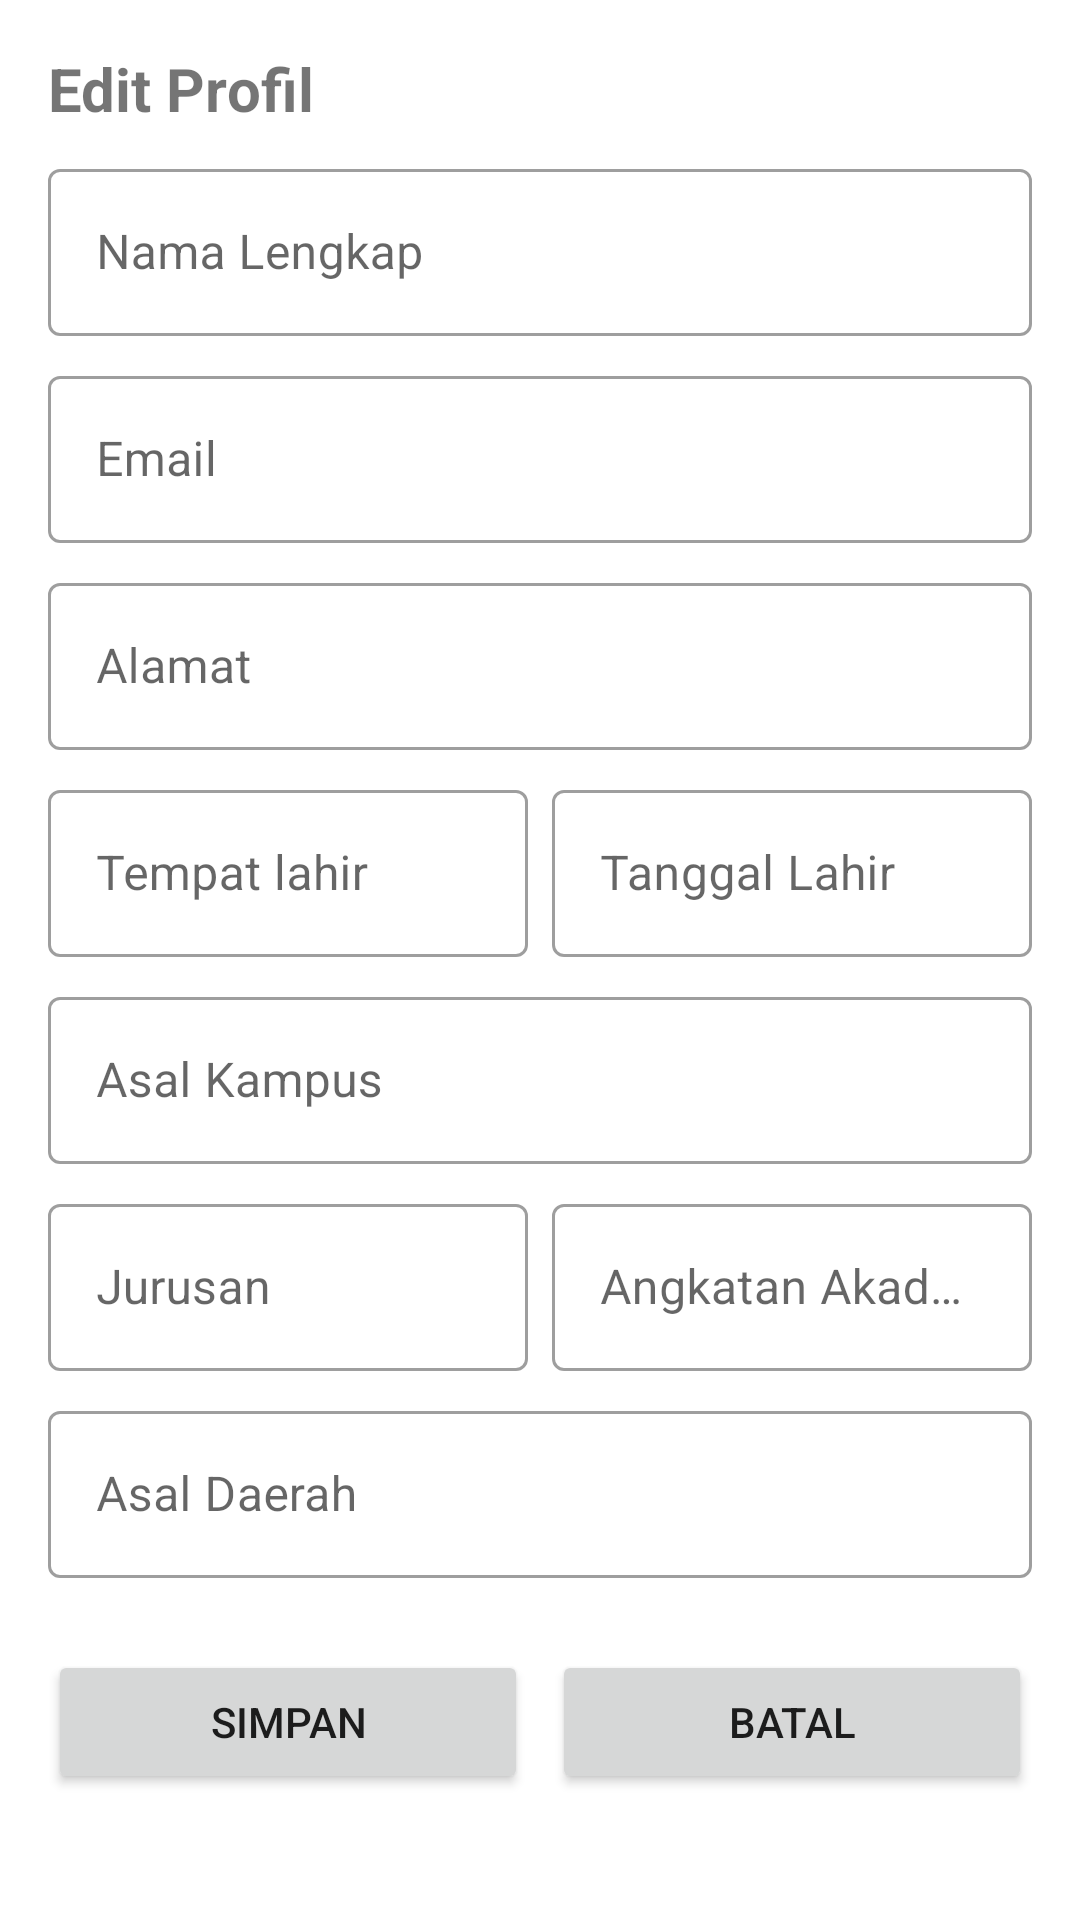

Here is an Android app screen rendered from its layout file. Give the layout XML and the strings, colors and styles it references.
<!-- AndroidManifest.xml: application theme Theme.KepmmiApp -->
<!-- res/layout/fragment_edit_profile.xml -->
<?xml version="1.0" encoding="utf-8"?>
<androidx.core.widget.NestedScrollView xmlns:android="http://schemas.android.com/apk/res/android"
    xmlns:app="http://schemas.android.com/apk/res-auto"
    xmlns:tools="http://schemas.android.com/tools"
    android:layout_width="match_parent"
    android:layout_height="match_parent"
    android:fillViewport="true">

    <androidx.constraintlayout.widget.ConstraintLayout
        android:layout_width="match_parent"
        android:layout_height="match_parent"
        android:padding="@dimen/dp_16"
        tools:context=".ui.profile.edit.EditProfileFragment">


        <TextView
            android:id="@+id/titleTv"
            android:layout_width="wrap_content"
            android:layout_height="wrap_content"
            android:text="@string/edit_profil"
            android:textSize="@dimen/sp_20"
            android:textStyle="bold"
            app:layout_constraintStart_toStartOf="parent"
            app:layout_constraintTop_toTopOf="parent" />

        <com.google.android.material.textfield.TextInputLayout
            android:id="@+id/namaLengkapTil"
            style="@style/Widget.MaterialComponents.TextInputLayout.OutlinedBox"
            android:layout_width="match_parent"
            android:layout_height="wrap_content"
            android:layout_marginTop="@dimen/dp_8"
            android:hint="@string/fullname"
            app:layout_constraintEnd_toEndOf="parent"
            app:layout_constraintStart_toStartOf="parent"
            app:layout_constraintTop_toBottomOf="@+id/titleTv">

            <com.google.android.material.textfield.TextInputEditText
                android:id="@+id/namaLengkapEt"
                android:layout_width="match_parent"
                android:layout_height="wrap_content"
                android:inputType="textPersonName" />

        </com.google.android.material.textfield.TextInputLayout>

        <com.google.android.material.textfield.TextInputLayout
            android:id="@+id/emailTil"
            style="@style/Widget.MaterialComponents.TextInputLayout.OutlinedBox"
            android:layout_width="match_parent"
            android:layout_height="wrap_content"
            android:layout_marginTop="@dimen/dp_8"
            android:hint="@string/email"
            app:layout_constraintEnd_toEndOf="parent"
            app:layout_constraintStart_toStartOf="parent"
            app:layout_constraintTop_toBottomOf="@+id/namaLengkapTil">

            <com.google.android.material.textfield.TextInputEditText
                android:id="@+id/emailEt"
                android:layout_width="match_parent"
                android:layout_height="wrap_content"
                android:inputType="textEmailAddress" />

        </com.google.android.material.textfield.TextInputLayout>

        <com.google.android.material.textfield.TextInputLayout
            android:id="@+id/alamatTil"
            style="@style/Widget.MaterialComponents.TextInputLayout.OutlinedBox"
            android:layout_width="match_parent"
            android:layout_height="wrap_content"
            android:layout_marginTop="@dimen/dp_8"
            android:hint="@string/alamat"
            app:layout_constraintEnd_toEndOf="parent"
            app:layout_constraintStart_toStartOf="parent"
            app:layout_constraintTop_toBottomOf="@+id/emailTil">

            <com.google.android.material.textfield.TextInputEditText
                android:id="@+id/alamatEt"
                android:layout_width="match_parent"
                android:layout_height="wrap_content"
                android:inputType="textMultiLine"
                android:maxLines="3" />

        </com.google.android.material.textfield.TextInputLayout>

        <com.google.android.material.textfield.TextInputLayout
            android:id="@+id/tempatLahirTil"
            style="@style/Widget.MaterialComponents.TextInputLayout.OutlinedBox"
            android:layout_width="@dimen/dp_0"
            android:layout_height="wrap_content"
            android:layout_marginTop="@dimen/dp_8"
            android:layout_marginEnd="@dimen/dp_4"
            android:hint="@string/tempat_lahir"
            app:layout_constraintEnd_toStartOf="@+id/tanggalLahirTil"
            app:layout_constraintStart_toStartOf="parent"
            app:layout_constraintTop_toBottomOf="@+id/alamatTil">

            <com.google.android.material.textfield.TextInputEditText
                android:id="@+id/tempatLahirEt"
                android:layout_width="match_parent"
                android:layout_height="wrap_content"
                android:inputType="text" />

        </com.google.android.material.textfield.TextInputLayout>

        <com.google.android.material.textfield.TextInputLayout
            android:id="@+id/tanggalLahirTil"
            style="@style/Widget.MaterialComponents.TextInputLayout.OutlinedBox"
            android:layout_width="@dimen/dp_0"
            android:layout_height="wrap_content"
            android:layout_marginStart="@dimen/dp_4"
            android:layout_marginTop="@dimen/dp_8"
            android:hint="@string/tanggal_lahir"
            app:layout_constraintEnd_toEndOf="parent"
            app:layout_constraintStart_toEndOf="@+id/tempatLahirTil"
            app:layout_constraintTop_toBottomOf="@+id/alamatTil">

            <com.google.android.material.textfield.TextInputEditText
                android:id="@+id/tanggalLahirEt"
                android:layout_width="match_parent"
                android:layout_height="wrap_content"
                android:focusable="false"
                android:inputType="date" />

        </com.google.android.material.textfield.TextInputLayout>

        <com.google.android.material.textfield.TextInputLayout
            android:id="@+id/asalKampusTil"
            style="@style/Widget.MaterialComponents.TextInputLayout.OutlinedBox"
            android:layout_width="match_parent"
            android:layout_height="wrap_content"
            android:layout_marginTop="@dimen/dp_8"
            android:hint="@string/asal_kampus"
            app:layout_constraintEnd_toEndOf="parent"
            app:layout_constraintStart_toStartOf="parent"
            app:layout_constraintTop_toBottomOf="@+id/tempatLahirTil">

            <com.google.android.material.textfield.TextInputEditText
                android:id="@+id/asalKampusEt"
                android:layout_width="match_parent"
                android:layout_height="wrap_content"
                android:inputType="text" />

        </com.google.android.material.textfield.TextInputLayout>

        <com.google.android.material.textfield.TextInputLayout
            android:id="@+id/jurusanTil"
            style="@style/Widget.MaterialComponents.TextInputLayout.OutlinedBox"
            android:layout_width="@dimen/dp_0"
            android:layout_height="wrap_content"
            android:layout_marginTop="@dimen/dp_8"
            android:layout_marginEnd="@dimen/dp_4"
            android:hint="@string/jurusan"
            app:layout_constraintEnd_toStartOf="@+id/angkatanAkademikTil"
            app:layout_constraintStart_toStartOf="parent"
            app:layout_constraintTop_toBottomOf="@+id/asalKampusTil">

            <com.google.android.material.textfield.TextInputEditText
                android:id="@+id/jurusanEt"
                android:layout_width="match_parent"
                android:layout_height="wrap_content"
                android:inputType="text" />

        </com.google.android.material.textfield.TextInputLayout>

        <com.google.android.material.textfield.TextInputLayout
            android:id="@+id/angkatanAkademikTil"
            style="@style/Widget.MaterialComponents.TextInputLayout.OutlinedBox"
            android:layout_width="@dimen/dp_0"
            android:layout_height="wrap_content"
            android:layout_marginStart="@dimen/dp_4"
            android:layout_marginTop="@dimen/dp_8"
            android:hint="@string/angkatan_akademik"
            app:layout_constraintEnd_toEndOf="parent"
            app:layout_constraintStart_toEndOf="@+id/jurusanTil"
            app:layout_constraintTop_toBottomOf="@+id/asalKampusTil">

            <com.google.android.material.textfield.TextInputEditText
                android:id="@+id/angkatanAkademikEt"
                android:layout_width="match_parent"
                android:layout_height="wrap_content"
                android:inputType="text" />

        </com.google.android.material.textfield.TextInputLayout>

        <com.google.android.material.textfield.TextInputLayout
            android:id="@+id/asalDaerahTil"
            style="@style/Widget.MaterialComponents.TextInputLayout.OutlinedBox"
            android:layout_width="match_parent"
            android:layout_height="wrap_content"
            android:layout_marginTop="@dimen/dp_8"
            android:hint="@string/asal_daerah"
            app:layout_constraintEnd_toEndOf="parent"
            app:layout_constraintStart_toStartOf="parent"
            app:layout_constraintTop_toBottomOf="@+id/jurusanTil">

            <com.google.android.material.textfield.TextInputEditText
                android:id="@+id/asalDaerahEt"
                android:layout_width="match_parent"
                android:layout_height="wrap_content"
                android:inputType="text" />

        </com.google.android.material.textfield.TextInputLayout>

        <Button
            android:id="@+id/saveBtn"
            android:layout_width="@dimen/dp_0"
            android:layout_height="wrap_content"
            android:layout_marginTop="@dimen/dp_24"
            android:layout_marginEnd="@dimen/dp_4"
            android:text="@string/save"
            app:layout_constraintEnd_toStartOf="@+id/cancelBtn"
            app:layout_constraintStart_toStartOf="parent"
            app:layout_constraintTop_toBottomOf="@+id/asalDaerahTil" />

        <Button
            android:id="@+id/cancelBtn"
            android:layout_width="@dimen/dp_0"
            android:layout_height="wrap_content"
            android:layout_marginStart="@dimen/dp_4"
            android:layout_marginTop="@dimen/dp_24"
            android:text="@string/cancel"
            app:layout_constraintEnd_toEndOf="parent"
            app:layout_constraintStart_toEndOf="@+id/saveBtn"
            app:layout_constraintTop_toBottomOf="@+id/asalDaerahTil" />

        <com.google.android.material.progressindicator.CircularProgressIndicator
            android:id="@+id/progressbar"
            android:layout_width="wrap_content"
            android:layout_height="wrap_content"
            android:indeterminate="true"
            android:visibility="gone"
            app:layout_constraintBottom_toBottomOf="parent"
            app:layout_constraintEnd_toEndOf="parent"
            app:layout_constraintStart_toStartOf="parent"
            app:layout_constraintTop_toTopOf="parent"
            tools:visibility="visible" />


    </androidx.constraintlayout.widget.ConstraintLayout>

</androidx.core.widget.NestedScrollView>
<!-- resources referenced by this layout -->
<resources>
  <dimen name="dp_0">0dp</dimen>
  <dimen name="dp_16">16dp</dimen>
  <dimen name="dp_24">24dp</dimen>
  <dimen name="dp_4">4dp</dimen>
  <dimen name="dp_8">8dp</dimen>
  <dimen name="sp_20">20sp</dimen>
  <string name="alamat">Alamat</string>
  <string name="angkatan_akademik">Angkatan Akademik</string>
  <string name="asal_daerah">Asal Daerah</string>
  <string name="asal_kampus">Asal Kampus</string>
  <string name="cancel">Batal</string>
  <string name="edit_profil">Edit Profil</string>
  <string name="email">Email</string>
  <string name="fullname">Nama Lengkap</string>
  <string name="jurusan">Jurusan</string>
  <string name="save">Simpan</string>
  <string name="tanggal_lahir">Tanggal Lahir</string>
  <string name="tempat_lahir">Tempat lahir</string>
  <style name="Theme.KepmmiApp" parent="Theme.MaterialComponents.DayNight.DarkActionBar">
          
          <item name="colorPrimary">@color/green</item>
          <item name="colorPrimaryVariant">@color/purple_700</item>
          <item name="colorOnPrimary">@color/white</item>
          
          <item name="colorSecondary">@color/teal_200</item>
          <item name="colorSecondaryVariant">@color/teal_700</item>
          <item name="colorOnSecondary">@color/black</item>
          
          <item name="android:statusBarColor">?attr/colorPrimaryVariant</item>
          
      </style>
  <color name="green">#188a55</color>
  <color name="purple_700">#FF3700B3</color>
  <color name="white">#FFFFFFFF</color>
  <color name="teal_200">#FF03DAC5</color>
  <color name="teal_700">#FF018786</color>
  <color name="black">#FF000000</color>
</resources>
